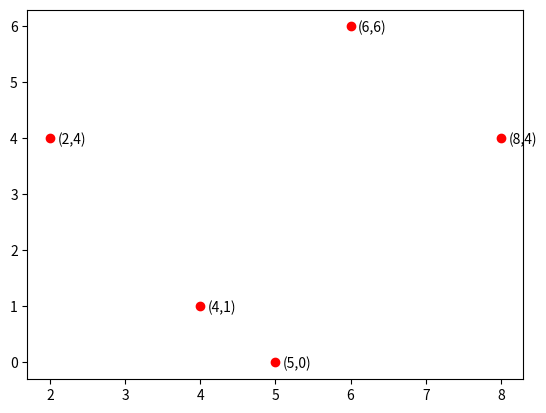

Write Python code to recreate this figure.
import matplotlib.pyplot as plt
x=[2,6,8,4,5]
y=[4,6,4,1,0]
for i in range(5):
  plt.text(x[i]+0.1,y[i]-0.1,f'({x[i]},{y[i]})')
plt.scatter(x,y,color='red')
plt.show()
